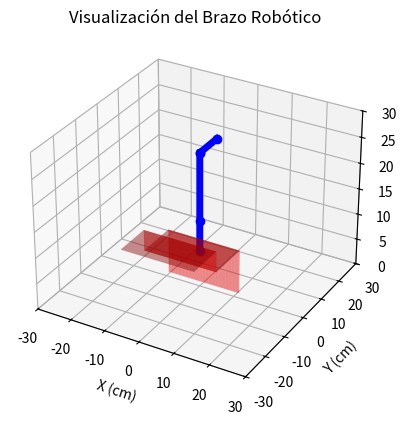

The matplotlib source for this figure:
import numpy as np
import matplotlib.pyplot as plt
from mpl_toolkits.mplot3d import Axes3D

# Función para calcular la matriz de transformación DH
def dh_transform(theta, d, a, alpha):
    return np.array([
        [np.cos(theta), -np.sin(theta) * np.cos(alpha), np.sin(theta) * np.sin(alpha), a * np.cos(theta)],
        [np.sin(theta), np.cos(theta) * np.cos(alpha), -np.cos(theta) * np.sin(alpha), a * np.sin(theta)],
        [0, np.sin(alpha), np.cos(alpha), d],
        [0, 0, 0, 1]
    ])

# Parámetros DH dados

DH_params = [
    {'theta': np.radians(0), 'd': 6, 'a': 0, 'alpha': np.radians(90)},  # theta1 es variable
    {'theta': np.radians(0), 'd': 0, 'a': 13, 'alpha': np.radians(180)},  # theta2 es variable
    {'theta': np.radians(180), 'd': 0, 'a': 0, 'alpha': np.radians(180)},  # Junta intermedia fija
    {'theta': np.radians(0), 'd': 0, 'a': 8.5, 'alpha': np.radians(0)},  # theta3 = theta2
]


# Función para calcular todas las matrices de transformación con los valores de theta1, theta2 y theta3
def compute_transformations(theta1, theta2, theta3):
    # Asignar los valores de theta1, theta2 y theta3
    DH_params[0]['theta'] = np.radians(theta1)
    DH_params[1]['theta'] = np.radians(theta2)
    DH_params[3]['theta'] = np.radians(theta3)

    # Calcular las matrices de transformación DH
    T_matrices = [dh_transform(param['theta'], param['d'], param['a'], param['alpha']) for param in DH_params]

    # Multiplicar las matrices para obtener la posición y orientación final
    T = np.eye(4)
    positions = [T[:3, 3]]  # Lista de posiciones para visualización
    for T_i in T_matrices:
        T = np.dot(T, T_i)
        positions.append(T[:3, 3])

    return np.array(positions)

# Valores de ejemplo para theta1, theta2 y theta3
theta1 = 90 # en grados
theta2 = 90 # en grados
theta3 = 90 # en grados

# Calcular las posiciones
positions = compute_transformations(theta1, theta2, theta3)

# Ajustar la posición inicial debido a la base del coche
base_height = 7  # altura de la base del coche en cm
positions[:, 2] += base_height
print(positions)

# Visualizar el brazo robótico
fig = plt.figure()
ax = fig.add_subplot(111, projection='3d')
ax.plot(positions[:, 0], positions[:, 1], positions[:, 2], 'bo-',linewidth=5)
ax.scatter(positions[:, 0], positions[:, 1], positions[:, 2], c='b')

x = np.linspace(-10.5, 10.5, 100)
z = np.linspace(0, 8.5, 100)
x, z = np.meshgrid(x, z)
y = np.full_like(x, 2)  # El valor constante de y
ax.plot_surface(x, y, z, alpha=0.5, color='red')


x = np.linspace(-10.5, 10.5, 100)
z = np.linspace(8.5, 12.5, 100)
x, z = np.meshgrid(x, z)
y = np.full_like(x, -10)  # El valor constante de y
ax.plot_surface(x, y, z, alpha=0.5, color='red')

x = np.linspace(-10.5, 10.5, 100)
y = np.linspace(2, -10, 100)
x, y = np.meshgrid(x, y)
z = np.full_like(x, 8.5)
ax.plot_surface(x, y, z, alpha=0.5, color='red')

x = np.linspace(-10.5, 10.5, 100)
y = np.linspace(-10, -21, 100)
x, y = np.meshgrid(x, y)
z = np.full_like(x, 12.5)
ax.plot_surface(x, y, z, alpha=0.5, color='red')
ax.set_xlabel('X (cm)')
ax.set_zlabel('Z (cm)')
ax.set_xlim([-30, 30])
ax.set_ylim([-30, 30])
ax.set_ylabel('Y (cm)')
ax.set_zlim([0, 30])



plt.title('Visualización del Brazo Robótico')
plt.show()
